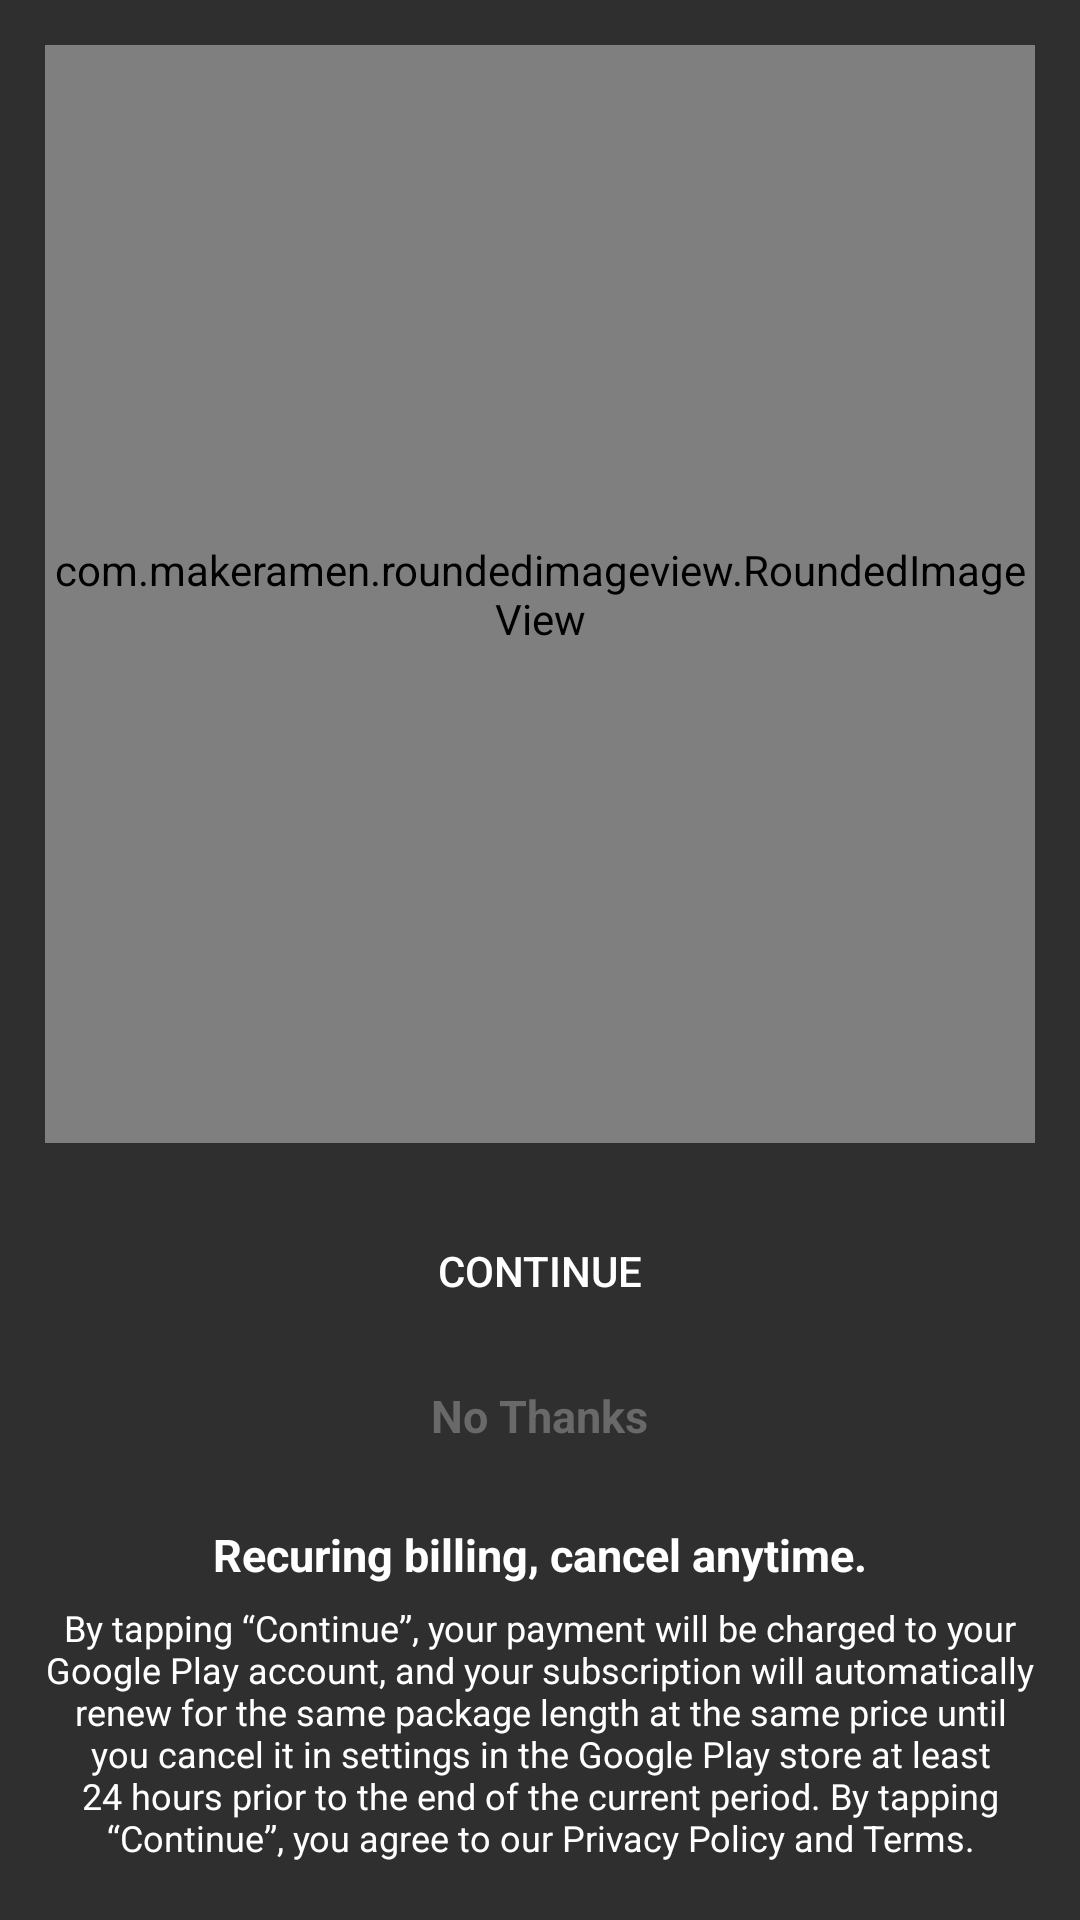

Layout XML and referenced resources for this Android screen:
<!-- AndroidManifest.xml: application theme noactionbar_whiteStatus -->
<!-- res/layout/activity_in_app_subscription.xml -->
<?xml version="1.0" encoding="utf-8"?>
<RelativeLayout xmlns:android="http://schemas.android.com/apk/res/android"
    xmlns:tools="http://schemas.android.com/tools"
    android:layout_width="match_parent"
    android:layout_height="match_parent"
    android:clickable="true"
    xmlns:app="http://schemas.android.com/apk/res-auto"
    tools:context=".InAppSubscription.InApp_Subscription_A">


    <RelativeLayout
        android:layout_width="match_parent"
        android:layout_height="match_parent">

        <RelativeLayout
            android:layout_width="match_parent"
            android:layout_height="match_parent"
            android:background="@color/black"
            android:alpha="0.9"></RelativeLayout>

        <LinearLayout
            android:layout_width="match_parent"
            android:layout_height="match_parent"
            android:layout_below="@+id/toolbar"
            android:orientation="vertical"
            android:layout_margin="15dp">

            <LinearLayout
                android:layout_width="match_parent"
                android:layout_height="match_parent"
                android:layout_weight="1">
                <com.makeramen.roundedimageview.RoundedImageView
                    android:layout_width="match_parent"
                    android:layout_height="match_parent"
                    android:scaleType="centerCrop"
                    app:riv_corner_radius_top_left="15dp"
                    app:riv_corner_radius_top_right="15dp"
                    android:src="@drawable/ic_subscription_main"/>
            </LinearLayout>


            <RelativeLayout
                android:layout_width="match_parent"
                android:layout_height="match_parent"
                android:layout_weight="2">
                <ImageView
                    android:layout_width="match_parent"
                    android:layout_height="match_parent"
                    android:background="@drawable/ic_with_background"/>

                <LinearLayout
                    android:layout_width="match_parent"
                    android:layout_height="wrap_content"
                    android:orientation="vertical"
                    android:gravity="center"
                    android:layout_centerInParent="true">
                <LinearLayout
                    android:layout_width="match_parent"
                    android:layout_height="wrap_content"
                    android:layout_weight="1"
                    android:layout_marginLeft="30dp"
                    android:layout_marginRight="30dp"
                    android:gravity="center">
                    <Button
                        android:layout_width="match_parent"
                        android:layout_height="50dp"
                        android:text="Continue"
                        android:textAllCaps="true"
                        android:textColor="@color/white"
                        style="?android:attr/borderlessButtonStyle"
                        android:background="@drawable/ic_pink_background"
                        android:id="@+id/purchase_btn"/>

                </LinearLayout>

                <TextView
                    android:layout_width="wrap_content"
                    android:layout_height="wrap_content"
                    android:text="No Thanks"
                    android:textSize="15dp"
                    android:textStyle="bold"
                    android:padding="3dp"
                    android:id="@+id/Goback"
                    android:layout_marginTop="10dp"
                    android:textColor="@color/dimgray"/>
                </LinearLayout>
            </RelativeLayout>


            <LinearLayout
                android:layout_width="match_parent"
                android:layout_height="match_parent"
                android:layout_weight="2"
                android:orientation="vertical">
                <TextView
                    android:layout_width="match_parent"
                    android:layout_height="wrap_content"
                    android:gravity="center"
                    android:text="Recuring billing, cancel anytime."
                    android:textColor="@color/white"
                    android:lineSpacingExtra="1dp"
                    android:textStyle="bold"
                    android:layout_marginTop="5dp"
                    android:textSize="15dp"/>
                <android.support.v7.widget.AppCompatTextView
                    android:layout_width="match_parent"
                    android:layout_height="match_parent"
                    android:gravity="center"
                    android:textColor="@color/white"
                    app:autoSizeTextType="uniform"
                    android:textSize="15dp"
                    android:layout_marginTop="2dp"
                    app:autoSizeMaxTextSize="15dp"
                    app:autoSizeMinTextSize="10dp"
                    app:autoSizeStepGranularity="0.1dp"
                    android:text="@string/subscription_txt"/>
            </LinearLayout>

        </LinearLayout>

    </RelativeLayout>


</RelativeLayout>
<!-- resources referenced by this layout -->
<resources>
  <color name="black">#2F2F2F</color>
  <color name="dimgray">#696969</color>
  <color name="white">#fff</color>
  <string name="subscription_txt">By tapping “Continue”, your payment will be charged to your Google Play
          account, and your subscription will automatically renew for the same
          package length at the same price until you cancel it in settings in the
          Google Play store at least 24 hours prior to the end of the current period.
          By tapping “Continue”, you agree to our Privacy Policy and Terms.</string>
  <style name="noactionbar_whiteStatus" parent="Theme.AppCompat.NoActionBar">
          <item name="colorPrimary">@color/white</item>
          <item name="colorPrimaryDark">@color/black</item>
          <item name="colorAccent">@color/pink_color</item>
          <item name="android:popupMenuStyle">@style/PopupMenu</item>
          <item name="android:windowContentTransitions" tools:targetApi="lollipop">true</item>
      </style>
  <color name="pink_color">#fa6565</color>
  <style name="PopupMenu" parent="@android:style/Widget.PopupMenu">
          <item name="android:popupBackground">@android:color/white</item>
          <item name="android:textColor">@color/black</item>
      </style>
</resources>
